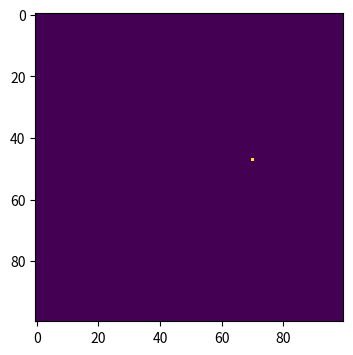
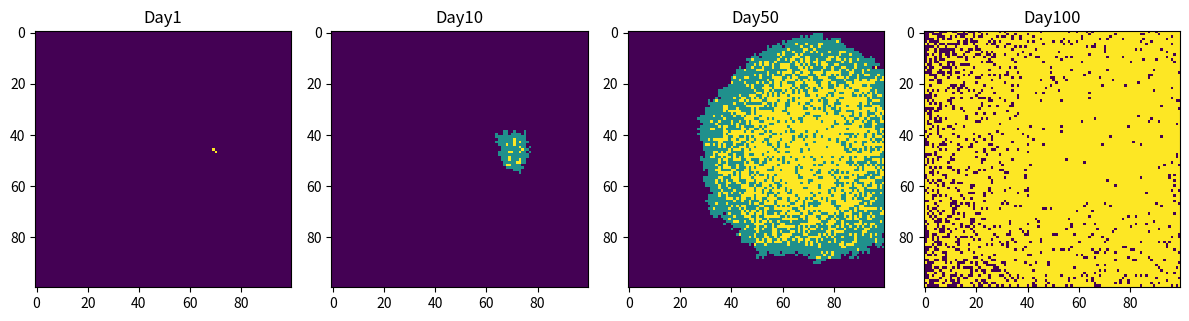

Generate these figures, in order, with matplotlib:
import numpy as np
import matplotlib . pyplot as plt
population=np.zeros((100,100))
outbreak = np.random. choice(range(100) ,2)
population [ outbreak [0] , outbreak [1]] = 1
plt . figure ( figsize =(6,4),dpi=150)
plt .imshow(population , cmap='viridis' , interpolation='nearest' )
def spatial_spread(pop, beta=0.3, gamma=0.05):
    new_pop=pop.copy()
    infected_pos=np.where(pop==1)

    for x, y in zip(*infected_pos):
        for i in [x-1,x,x+1]:
            for j in [y-1,y,y+1]:
                if (i,j)!=(x,y) and 0<=i<100 and 0<=j<100:
                    if pop[i,j]==0 and np.random.rand()<beta:
                        new_pop[i,j]=1
        if np.random.rand()<gamma:
             new_pop[x,y]=2

    return new_pop
plt.figure(figsize=(12,4))
for day in range(1,101):
    population=spatial_spread(population)
    if day in[1,10,50,100]:
        plt.subplot(1,4,[1,10,50,100].index(day)+1)
        plt.imshow(population,cmap='viridis',interpolation='nearest')
        plt.title(f"Day{day}")
plt.tight_layout()
plt.show()